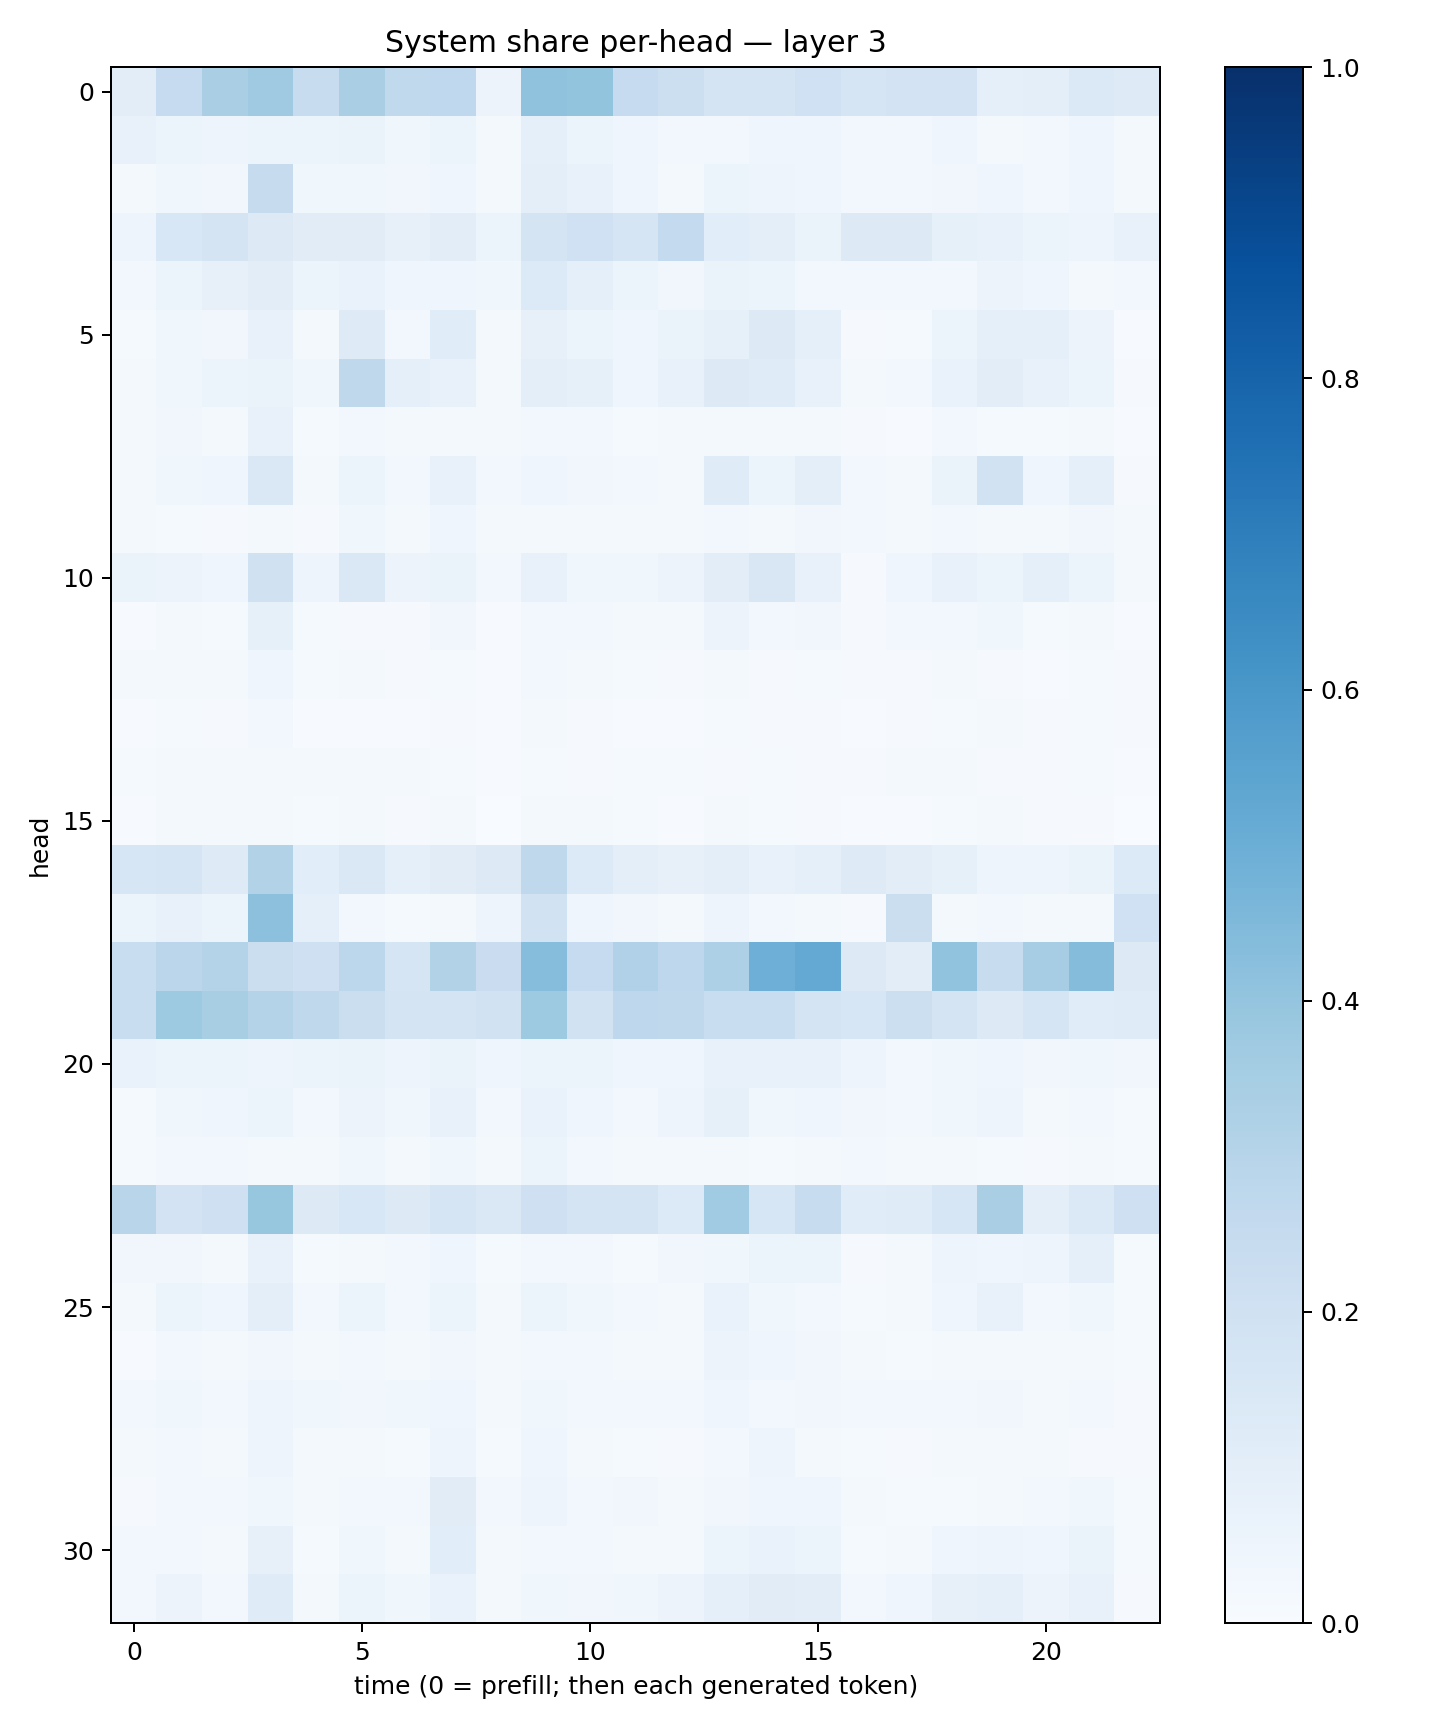

Source data for this figure (header and first rows):
0.103987664, 0.24780913, 0.33962688, 0.36920097, 0.23869665, 0.3393381, 0.2626314, 0.26672614, 0.057556193, 0.40708417, 0.40136704, 0.24857934, 0.21565947, 0.17635857, 0.1774976, 0.19984539, 0.16509856, 0.18273605, 0.18217945, 0.08829472, 0.09748536, 0.13803294, 0.124172345
0.07436, 0.06068, 0.04703, 0.05152, 0.0603, 0.06288, 0.03644, 0.05918, 0.02241, 0.08823, 0.06009, 0.04025, 0.02565, 0.02722, 0.04081, 0.04103, 0.03096, 0.02392, 0.04081, 0.02276, 0.02719, 0.04383, 0.02304
0.02112, 0.03868, 0.03275, 0.2425, 0.03839, 0.03783, 0.03414, 0.04336, 0.01767, 0.1015, 0.07354, 0.0427, 0.02183, 0.0542, 0.04782, 0.04411, 0.02937, 0.02925, 0.03389, 0.04647, 0.02988, 0.03953, 0.02079
0.04761, 0.1561, 0.1745, 0.1313, 0.1096, 0.1102, 0.07974, 0.1024, 0.06235, 0.1738, 0.2006, 0.1665, 0.2539, 0.1068, 0.09819, 0.06423, 0.1268, 0.1276, 0.08207, 0.07237, 0.05366, 0.04905, 0.07712
0.02754, 0.05264, 0.08154, 0.1025, 0.06058, 0.06894, 0.03909, 0.0443, 0.03856, 0.1331, 0.08713, 0.05334, 0.03188, 0.06396, 0.05916, 0.02732, 0.02924, 0.02445, 0.02988, 0.05859, 0.0442, 0.02009, 0.02487
0.01295, 0.0354, 0.03134, 0.07714, 0.01833, 0.124, 0.0267, 0.1154, 0.01573, 0.0785, 0.05458, 0.04589, 0.06305, 0.08592, 0.129, 0.08823, 0.01112, 0.01407, 0.05441, 0.08696, 0.09022, 0.05508, 0.007545
0.01867, 0.03735, 0.0531, 0.06259, 0.03803, 0.2699, 0.08885, 0.07139, 0.01853, 0.09438, 0.0839, 0.04277, 0.07133, 0.1257, 0.1194, 0.07466, 0.01884, 0.02453, 0.06956, 0.1019, 0.07264, 0.05973, 0.01114
0.01723, 0.0319, 0.0186, 0.07293, 0.0149, 0.02377, 0.01636, 0.02163, 0.01805, 0.02821, 0.02436, 0.01542, 0.01892, 0.01563, 0.02091, 0.01825, 0.009477, 0.007309, 0.02623, 0.01369, 0.01282, 0.02238, 0.007541
0.01646, 0.03532, 0.04029, 0.1429, 0.02008, 0.05124, 0.02951, 0.07694, 0.02911, 0.04246, 0.03198, 0.02446, 0.02071, 0.1189, 0.05888, 0.09461, 0.03018, 0.01954, 0.0658, 0.1912, 0.04566, 0.08828, 0.01166
0.02177, 0.01223, 0.01139, 0.02312, 0.01084, 0.0382, 0.02206, 0.03974, 0.02021, 0.01707, 0.02021, 0.01988, 0.01687, 0.02478, 0.02121, 0.03503, 0.02506, 0.0161, 0.02701, 0.01841, 0.01799, 0.03242, 0.0192
0.06447, 0.05776, 0.04196, 0.1972, 0.04696, 0.1423, 0.05506, 0.06444, 0.03049, 0.07618, 0.03857, 0.03763, 0.0553, 0.1022, 0.1499, 0.07531, 0.01142, 0.04317, 0.07051, 0.05963, 0.0924, 0.05151, 0.01599
0.00777, 0.01923, 0.01503, 0.08575, 0.01245, 0.01109, 0.01097, 0.03417, 0.005299, 0.02597, 0.02382, 0.01803, 0.01898, 0.05506, 0.03011, 0.0332, 0.009366, 0.02665, 0.02946, 0.0369, 0.01529, 0.02033, 0.005085
0.01606, 0.01675, 0.01745, 0.0452, 0.01263, 0.01783, 0.009272, 0.01231, 0.005431, 0.02681, 0.01617, 0.01176, 0.008839, 0.01651, 0.01044, 0.01382, 0.009133, 0.008414, 0.01683, 0.01092, 0.006125, 0.01411, 0.00938
0.007677, 0.01363, 0.009686, 0.0259, 0.006814, 0.00694, 0.00512, 0.01029, 0.006881, 0.01603, 0.008743, 0.005698, 0.004316, 0.01221, 0.01075, 0.008705, 0.006876, 0.008123, 0.01328, 0.01575, 0.009468, 0.01492, 0.009269
0.01466, 0.02264, 0.02019, 0.01702, 0.01947, 0.01919, 0.02098, 0.01481, 0.004551, 0.01225, 0.01105, 0.01281, 0.01535, 0.008357, 0.01287, 0.01088, 0.009029, 0.01797, 0.01667, 0.01041, 0.009383, 0.01241, 0.005035
0.003916, 0.01939, 0.01784, 0.01769, 0.01316, 0.01982, 0.008942, 0.0167, 0.002628, 0.02306, 0.01786, 0.01199, 0.005629, 0.01649, 0.01305, 0.008011, 0.005224, 0.005375, 0.01421, 0.02015, 0.008772, 0.01044, 0.002841
0.1631, 0.1697, 0.1229, 0.313, 0.1086, 0.1417, 0.09199, 0.1129, 0.1293, 0.27, 0.1337, 0.09409, 0.08087, 0.09799, 0.07272, 0.09165, 0.125, 0.1053, 0.0832, 0.04977, 0.0493, 0.06308, 0.1346
0.06247, 0.07758, 0.05379, 0.4178, 0.09347, 0.02877, 0.01223, 0.0193, 0.04938, 0.1933, 0.04068, 0.03288, 0.01632, 0.04907, 0.0263, 0.01985, 0.008241, 0.2203, 0.02298, 0.03015, 0.01638, 0.01775, 0.2009
0.2317, 0.2824, 0.3052, 0.2228, 0.2107, 0.2807, 0.1707, 0.3135, 0.2304, 0.4331, 0.2493, 0.3185, 0.2751, 0.3266, 0.493, 0.5196, 0.1273, 0.105, 0.4029, 0.2389, 0.3499, 0.4351, 0.1306
0.232, 0.3739, 0.3407, 0.308, 0.2731, 0.2239, 0.1789, 0.1763, 0.1952, 0.3743, 0.1947, 0.2755, 0.2728, 0.2308, 0.2331, 0.1746, 0.1572, 0.2185, 0.172, 0.1325, 0.1666, 0.1168, 0.1209
0.06912, 0.05942, 0.05961, 0.05039, 0.05122, 0.06619, 0.05006, 0.06332, 0.04412, 0.06223, 0.05295, 0.03973, 0.0464, 0.07781, 0.07196, 0.07755, 0.04991, 0.03049, 0.03585, 0.04381, 0.03311, 0.03895, 0.03215
0.01186, 0.03546, 0.04338, 0.05942, 0.02903, 0.05553, 0.0388, 0.07424, 0.02719, 0.06998, 0.04251, 0.02824, 0.04962, 0.08582, 0.03761, 0.04211, 0.03128, 0.02471, 0.03797, 0.04789, 0.02037, 0.02831, 0.01482
0.01426, 0.02423, 0.0261, 0.02135, 0.02071, 0.03898, 0.01822, 0.0362, 0.02024, 0.05248, 0.02549, 0.02089, 0.02129, 0.0167, 0.01347, 0.01797, 0.0255, 0.01767, 0.01784, 0.0126, 0.008325, 0.01812, 0.01465
0.2923, 0.1799, 0.205, 0.3908, 0.1269, 0.1545, 0.1282, 0.1672, 0.1452, 0.2082, 0.1761, 0.1742, 0.1356, 0.3654, 0.1626, 0.2401, 0.1148, 0.1208, 0.1586, 0.3365, 0.1014, 0.1392, 0.2044
0.03352, 0.03324, 0.02001, 0.0742, 0.01294, 0.01849, 0.02557, 0.04647, 0.01197, 0.02879, 0.02639, 0.01522, 0.0345, 0.03708, 0.05323, 0.06236, 0.008235, 0.01574, 0.0489, 0.04441, 0.04758, 0.09181, 0.01521
0.02157, 0.06141, 0.04365, 0.09755, 0.02583, 0.05106, 0.03078, 0.05181, 0.01813, 0.05425, 0.03814, 0.0245, 0.02286, 0.06843, 0.03634, 0.02728, 0.01454, 0.01756, 0.04613, 0.07785, 0.02721, 0.03534, 0.01381
0.006346, 0.02791, 0.02343, 0.03179, 0.02312, 0.02697, 0.02086, 0.03144, 0.01702, 0.02593, 0.02442, 0.01737, 0.0175, 0.05693, 0.04024, 0.03298, 0.01959, 0.01459, 0.01627, 0.01688, 0.02273, 0.02078, 0.01275
0.02976, 0.03566, 0.03009, 0.0473, 0.03643, 0.03421, 0.03675, 0.04217, 0.02201, 0.03685, 0.02817, 0.02848, 0.02584, 0.04182, 0.03078, 0.03144, 0.02523, 0.02378, 0.02922, 0.03344, 0.02071, 0.02782, 0.01127
0.01937, 0.02525, 0.0201, 0.04693, 0.01885, 0.01926, 0.01423, 0.04851, 0.01296, 0.0417, 0.01602, 0.01404, 0.01069, 0.02762, 0.05067, 0.01961, 0.01428, 0.009275, 0.01783, 0.02242, 0.02253, 0.008297, 0.009541
0.01039, 0.0271, 0.02493, 0.03819, 0.02245, 0.02531, 0.02373, 0.1118, 0.02356, 0.04978, 0.02406, 0.03182, 0.01661, 0.03257, 0.0407, 0.0392, 0.0213, 0.01329, 0.01408, 0.01844, 0.02353, 0.03525, 0.01264
0.02393, 0.02615, 0.02332, 0.08089, 0.01381, 0.03792, 0.01799, 0.107, 0.02045, 0.03102, 0.02742, 0.01878, 0.02139, 0.05396, 0.06753, 0.06043, 0.01463, 0.01926, 0.0391, 0.04878, 0.04007, 0.064, 0.0135
0.02499, 0.0572, 0.02817, 0.1188, 0.01576, 0.05264, 0.03531, 0.06772, 0.01708, 0.03644, 0.03324, 0.037, 0.05653, 0.08628, 0.111, 0.1033, 0.02749, 0.0391, 0.08083, 0.08962, 0.058, 0.07691, 0.01064
